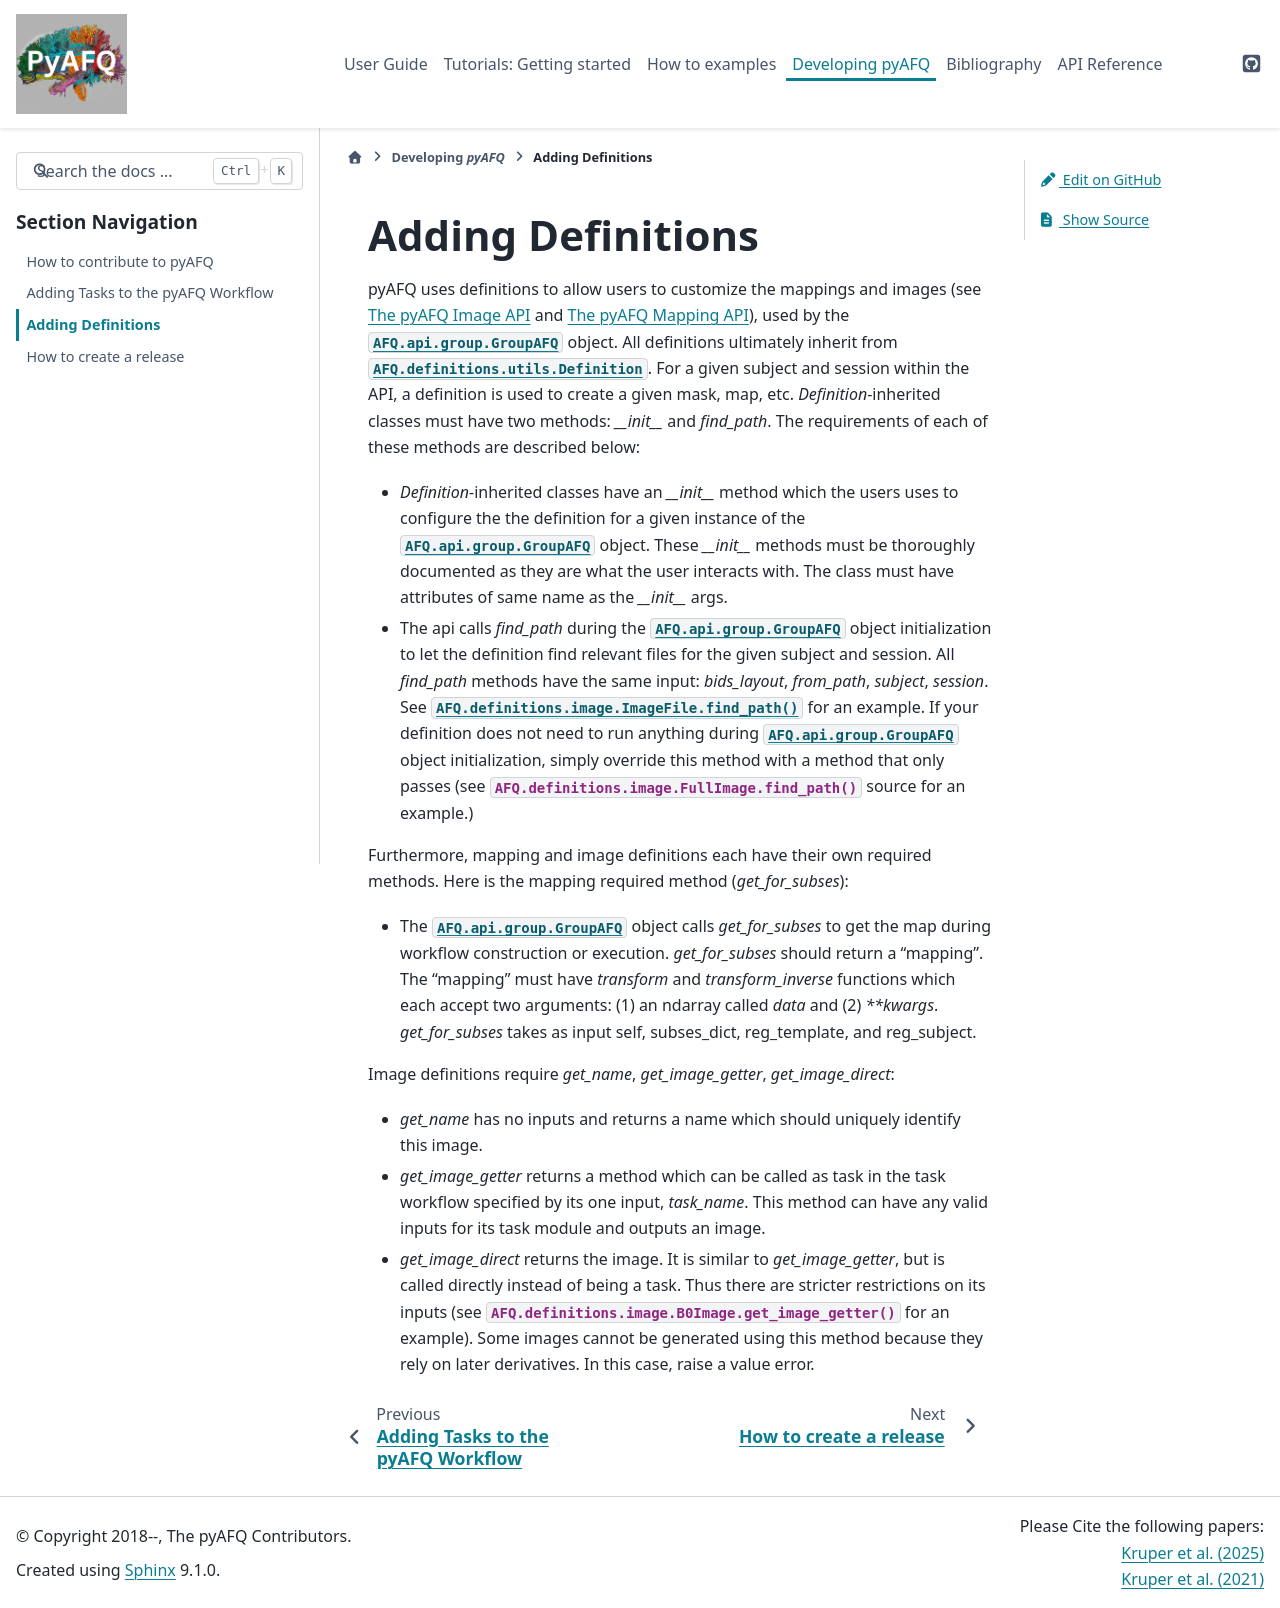

repository: tractometry/pyAFQ · page: developing/definitions.html · generator: sphinx

####################
 Adding Definitions
####################

pyAFQ uses definitions to allow users to customize the mappings and
images (see `The pyAFQ Image API <../howto/image.html>`_ and `The
pyAFQ Mapping API <../reference/mapping.html>`_), used by the
:class:`AFQ.api.group.GroupAFQ` object. All definitions ultimately
inherit from :class:`AFQ.definitions.utils.Definition`. For a given
subject and session within the API, a definition is used to create a
given mask, map, etc. `Definition`-inherited classes must have two
methods: `__init__` and `find_path`. The requirements of each of these
methods are described below:

-  `Definition`-inherited classes have an `__init__` method which the
   users uses to configure the the definition for a given instance of
   the :class:`AFQ.api.group.GroupAFQ` object. These `__init__` methods
   must be thoroughly documented as they are what the user interacts
   with. The class must have attributes of same name as the `__init__`
   args.

-  The api calls `find_path` during the :class:`AFQ.api.group.GroupAFQ`
   object initialization to let the definition find relevant files for
   the given subject and session. All `find_path` methods have the same
   input: `bids_layout`, `from_path`, `subject`, `session`. See
   :func:`AFQ.definitions.image.ImageFile.find_path` for an example. If
   your definition does not need to run anything during
   :class:`AFQ.api.group.GroupAFQ` object initialization, simply
   override this method with a method that only passes (see
   :func:`AFQ.definitions.image.FullImage.find_path` source for an
   example.)

Furthermore, mapping and image definitions each have their own required
methods. Here is the mapping required method (`get_for_subses`):

-  The :class:`AFQ.api.group.GroupAFQ` object calls `get_for_subses` to
   get the map during workflow construction or execution.
   `get_for_subses` should return a "mapping". The "mapping" must have
   `transform` and `transform_inverse` functions which each accept two
   arguments: (1) an ndarray called `data` and (2) `**kwargs`.
   `get_for_subses` takes as input self, subses_dict, reg_template, and
   reg_subject.

Image definitions require `get_name`, `get_image_getter`,
`get_image_direct`:

-  `get_name` has no inputs and returns a name which should uniquely
   identify this image.

-  `get_image_getter` returns a method which can be called as task in
   the task workflow specified by its one input, `task_name`. This
   method can have any valid inputs for its task module and outputs an
   image.

-  `get_image_direct` returns the image. It is similar to
   `get_image_getter`, but is called directly instead of being a task.
   Thus there are stricter restrictions on its inputs (see
   :func:`AFQ.definitions.image.B0Image.get_image_getter` for an
   example). Some images cannot be generated using this method because
   they rely on later derivatives. In this case, raise a value error.
